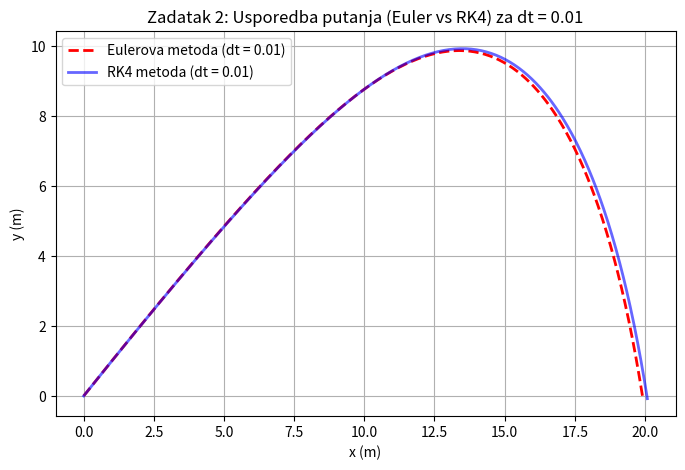

Recreate this plot in Python.
import math
import numpy as np
import matplotlib.pyplot as plt

class Projectile:
    def __init__(self, v0, kut, g=9.81, c=0.1, m=1.0):
        self.v0 = v0
        self.kut = kut * math.pi / 180
        self.g = g
        self.c = c
        self.m = m

    def _deriviranje(self, podaci):
        x, y, vx, vy = podaci
        v = np.sqrt(vx**2 + vy**2)

        ax = -(self.c / self.m) * v * vx
        ay = -self.g - (self.c / self.m) * v * vy
        
        return np.array([vx, vy, ax, ay])

    def euler(self, dt):
        podaci = np.array([0.0, 0.0, self.v0 * np.cos(self.kut), self.v0 * np.sin(self.kut)])
        rezultati = [podaci.copy()]
        
        while podaci[1] >= 0:
            deriv = self._deriviranje(podaci)
            podaci += deriv * dt
            rezultati.append(podaci.copy())
            
        return np.array(rezultati)

    def range_kut4(self, dt):
        podaci = np.array([0.0, 0.0, self.v0 * np.cos(self.kut), self.v0 * np.sin(self.kut)])
        rezultati = [podaci.copy()]
        
        while podaci[1] >= 0:
            k1 = self._deriviranje(podaci)
            k2 = self._deriviranje(podaci + 0.5 * dt * k1)
            k3 = self._deriviranje(podaci + 0.5 * dt * k2)
            k4 = self._deriviranje(podaci + dt * k3)
            
            podaci += (dt / 6.0) * (k1 + 2 * k2 + 2 * k3 + k4)
            rezultati.append(podaci.copy())
            
        return np.array(rezultati)

projectile = Projectile(v0=50.0, kut=45.0, c=0.1)
dt_fiksni = 0.01


putanja_euler = projectile.euler(dt_fiksni)
putanja_rk4 = projectile.range_kut4(dt_fiksni)

plt.figure(figsize=(8, 5))
plt.plot(putanja_euler[:, 0], putanja_euler[:, 1], 'r--', linewidth=2, label=f'Eulerova metoda (dt = {dt_fiksni})')
plt.plot(putanja_rk4[:, 0], putanja_rk4[:, 1], 'b-', alpha=0.6, linewidth=2, label=f'RK4 metoda (dt = {dt_fiksni})')

plt.title('Zadatak 2: Usporedba putanja (Euler vs RK4) za dt = 0.01')
plt.xlabel('x (m)')
plt.ylabel('y (m)')
plt.grid(True)
plt.legend()
plt.show()
